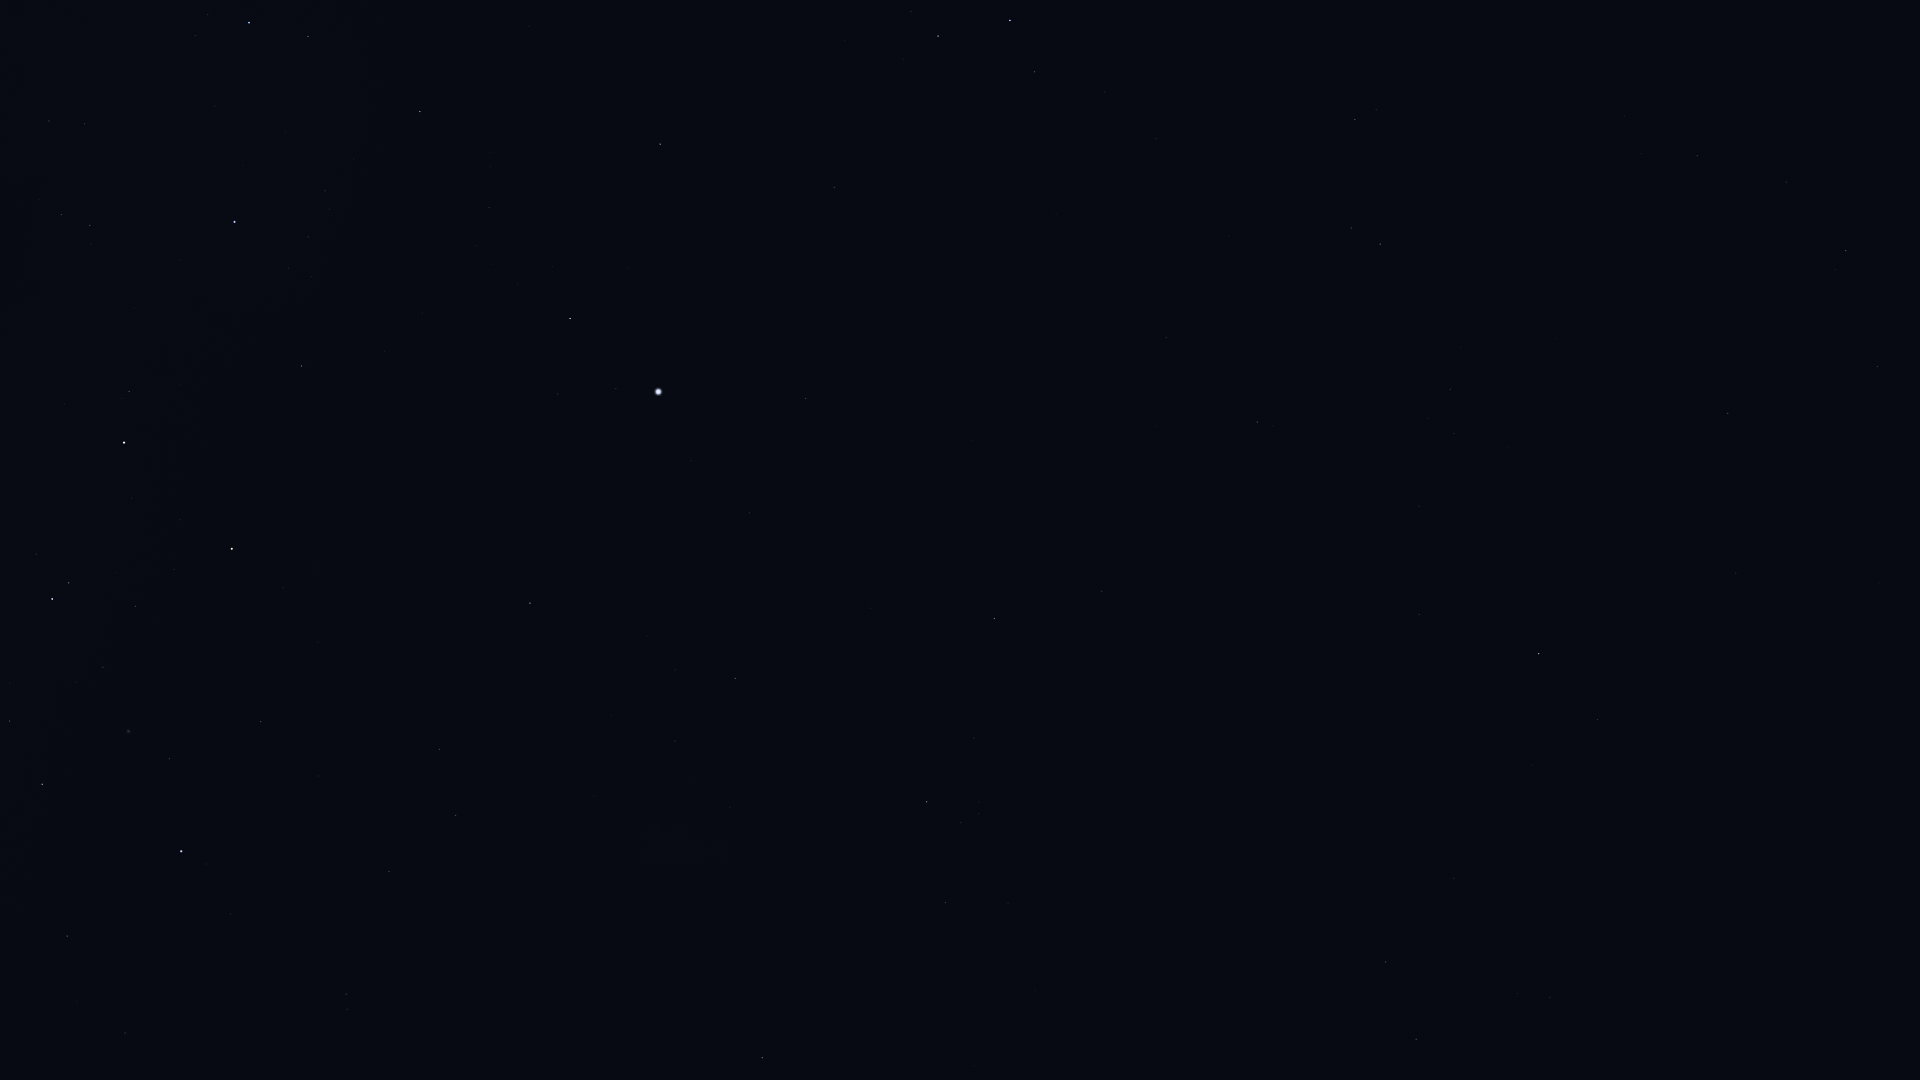

The table this chart was drawn from, first rows:
Star_ID, Name, X, Y
8837, HIP 8837, 1550, 997
9007, HIP 9007, 1416, 1039
10602, HIP 10602, 1386, 962
11407, HIP 11407, 1454, 878
12413, HIP 12413, 1533, 765
12484, HIP 12484, 1273, 916
12486, HIP 12486, 1597, 720
13147, HIP 13147, 1736, 573
13847, Acamar, 1539, 654
14146, HIP 14146, 1877, 367
14240, HIP 14240, 1119, 918
14879, Dalim, 1728, 413
15510, HIP 15510, 1419, 615
15578, Intan, 1601, 457
16611, HIP 16611, 1786, 182
17096, Tupi, 1177, 713
17440, HIP 17440, 945, 903
17651, HIP 17651, 1697, 156
17678, HIP 17678, 762, 1058
17797, HIP 17797, 1428, 418
17874, HIP 17874, 1450, 389
18597, HIP 18597, 979, 814
19747, HIP 19747, 1257, 422
19780, HIP 19780, 927, 802
19893, HIP 19893, 1102, 591
19921, HIP 19921, 974, 738
21248, Beemim, 1351, 228
21060, HIP 21060, 1156, 426
21281, HIP 21281, 994, 619
21393, Theemin, 1355, 120
21770, HIP 21770, 1166, 338
21861, HIP 21861, 1229, 236
21949, HIP 21949, 739, 924
25859, HIP 25859, 1035, 72
25918, HIP 25918, 594, 1000
26069, HIP 26069, 735, 678
26380, Bubup, 613, 934
26634, Phact, 1010, 20
27100, HIP 27100, 675, 741
27321, HIP 27321, 806, 398
27530, HIP 27530, 749, 513
27628, Wazn, 938, 36
27890, HIP 27890, 675, 670
28199, HIP 28199, 911, 12
28328, HIP 28328, 834, 187
29034, Elkurud, 845, 41
30438, Canopus, 658, 392
31685, HIP 31685, 660, 144
31895, Nosaxa, 620, 275
32607, HIP 32607, 530, 603
32768, HIP 32768, 570, 319
34481, HIP 34481, 456, 815
35228, HIP 35228, 439, 749
36377, HIP 36377, 420, 112
37284, Ceibo, 408, 1019
37504, HIP 37504, 389, 872
38041, Tapecue, 338, 397
39429, Naos, 249, 23
39794, HIP 39794, 319, 776
40702, HIP 40702, 346, 994
... 11 more rows
